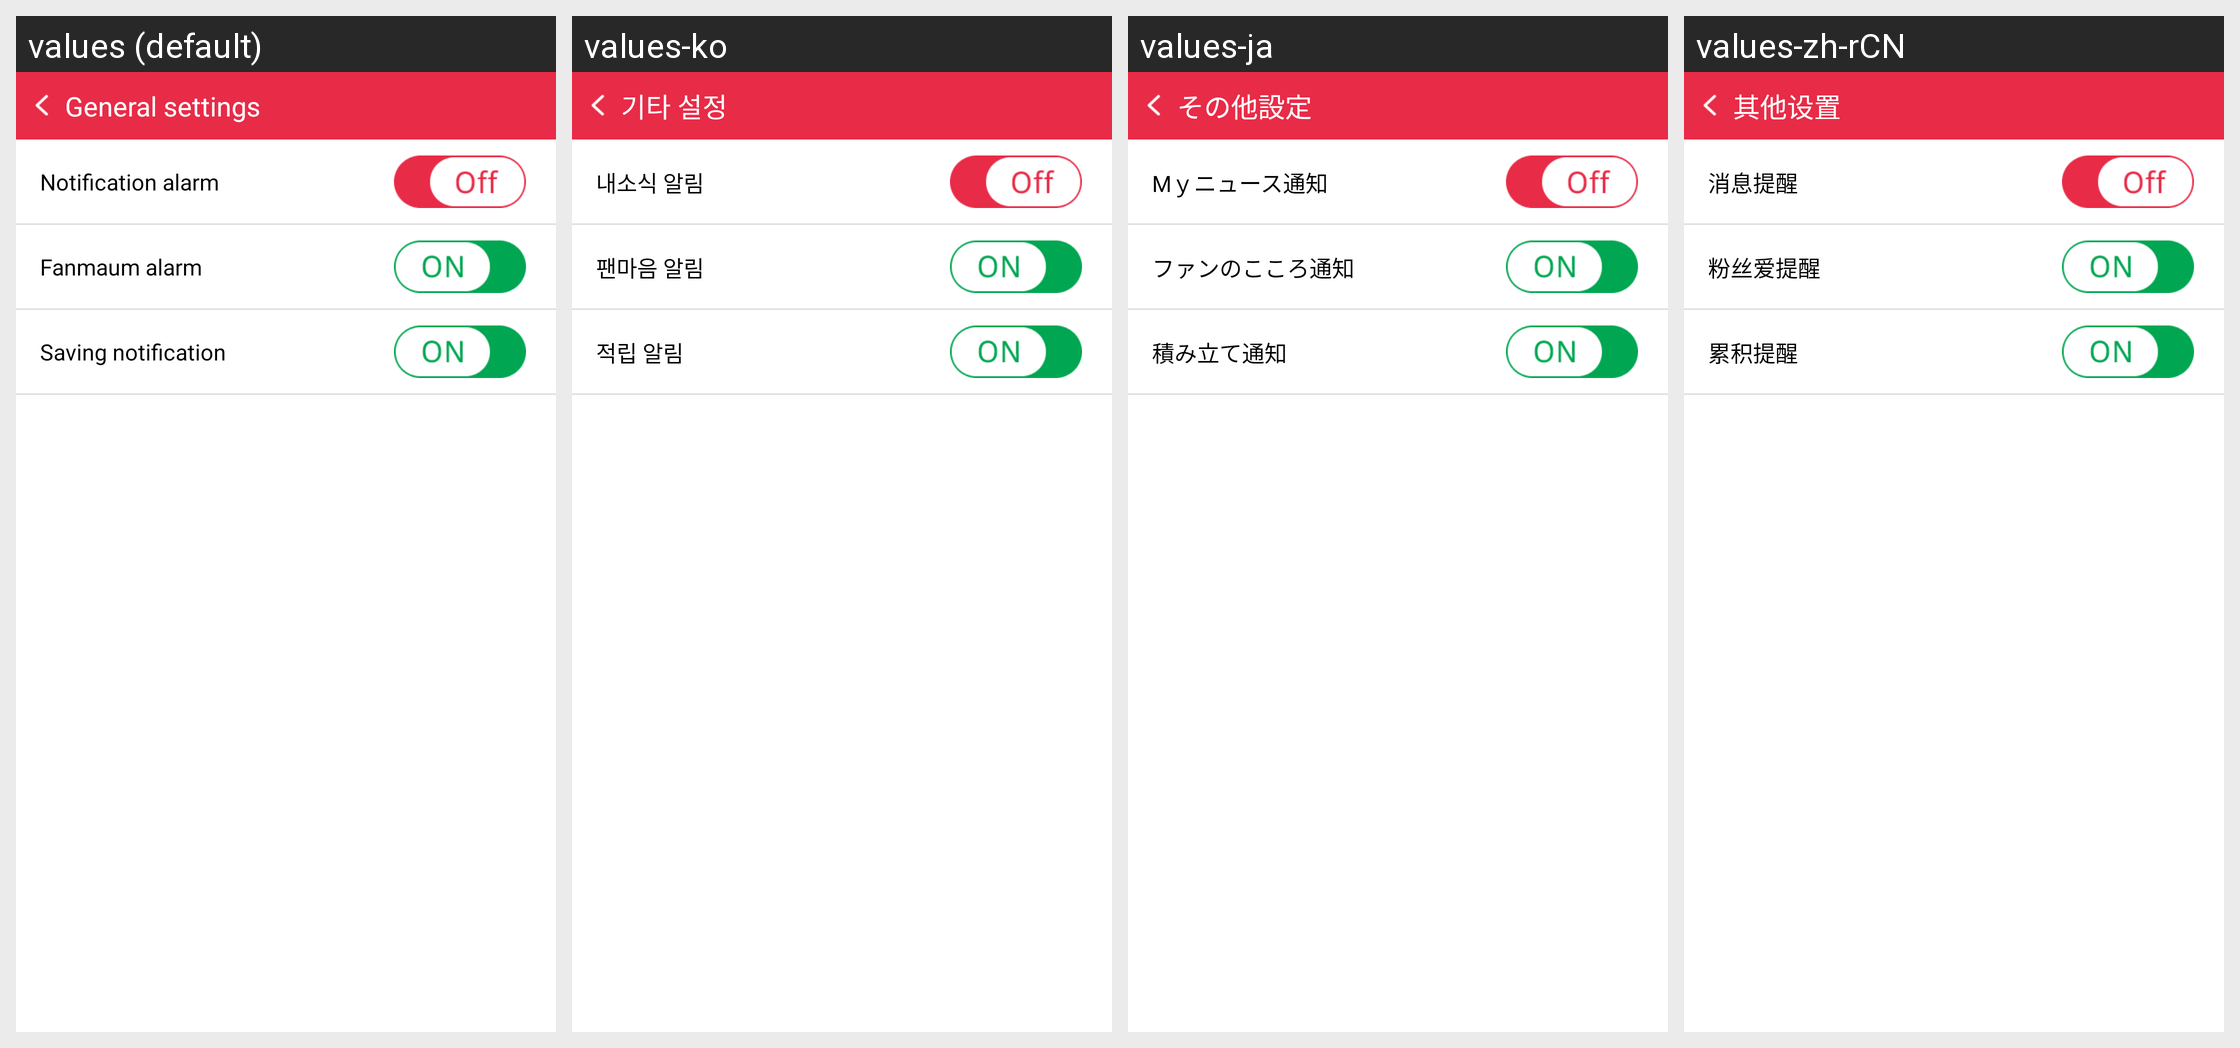

The same Android screen rendered under several of its app's locales, left to right. List the strings drawn on it with the default value and each locale's translation.
Android screen res/layout/fragment_etc.xml rendered under 4 locales, left to right: values (default), values-ko, values-ja, values-zh-rCN. Device: Nexus 5 (rendered at 1080×1920; each locale shown at half size, 540×960, under a caption strip naming it); theme Theme.AppCompat.NoActionBar.
Strings drawn on this screen, with the default value and each locale's value (text and hints the layout hard-codes, and strings that could not be matched under every locale, appear in the picture but are not listed):

setting03
  values: General settings
  values-ko: 기타 설정
  values-ja: その他設定
  values-zh-rCN: 其他设置

etc01
  values: Notification alarm
  values-ko: 내소식 알림
  values-ja: Mｙニュース通知
  values-zh-rCN: 消息提醒

etc02
  values: Fanmaum alarm
  values-ko: 팬마음 알림
  values-ja: ファンのこころ通知
  values-zh-rCN: 粉丝爱提醒

etc03
  values: Saving notification
  values-ko: 적립 알림
  values-ja: 積み立て通知
  values-zh-rCN: 累积提醒
